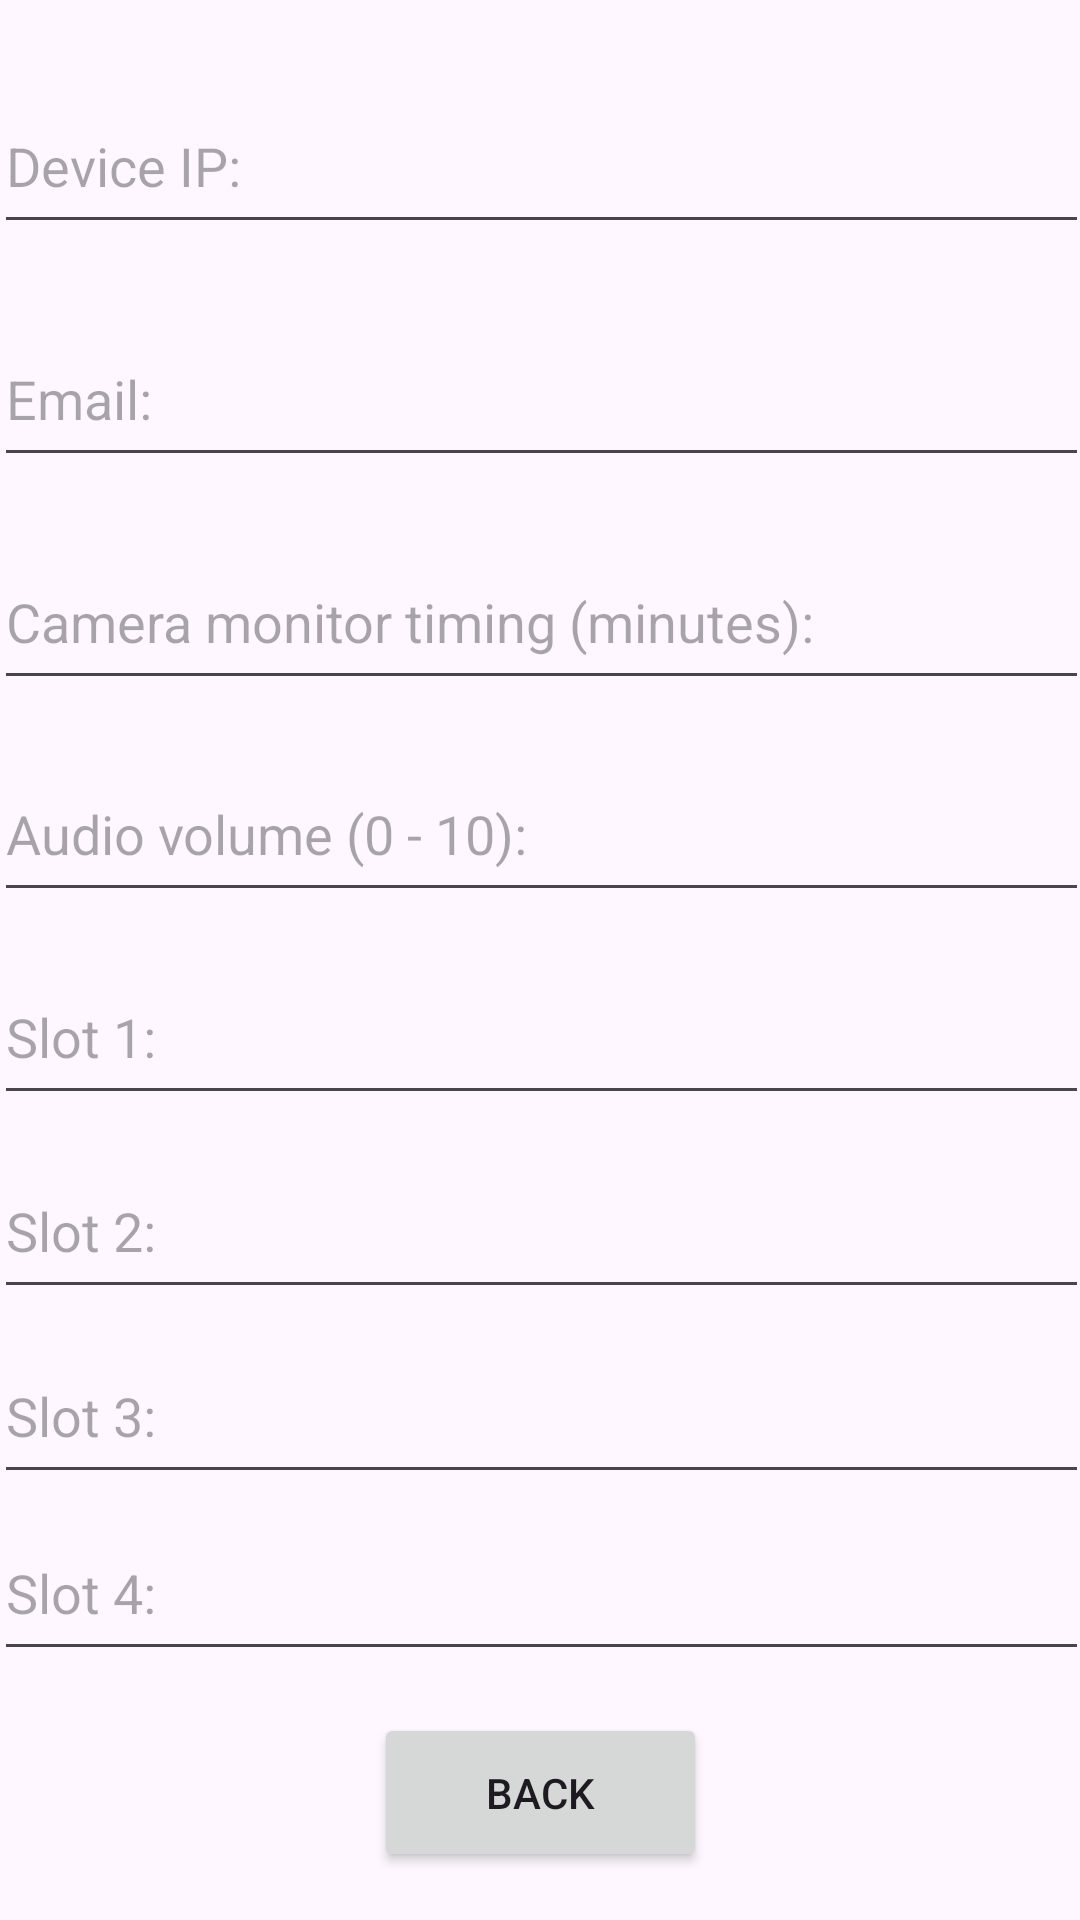

Produce the Android XML layout that renders to this screen, including the resource entries it uses.
<!-- AndroidManifest.xml: application theme Theme.Pillboxv3 -->
<!-- res/layout/activity_rpidetails.xml -->
<?xml version="1.0" encoding="utf-8"?>
<androidx.constraintlayout.widget.ConstraintLayout xmlns:android="http://schemas.android.com/apk/res/android"
    xmlns:app="http://schemas.android.com/apk/res-auto"
    xmlns:tools="http://schemas.android.com/tools"
    android:layout_width="match_parent"
    android:layout_height="match_parent"
    tools:context=".rpidetails">

    <com.google.android.material.textfield.TextInputEditText
        android:id="@+id/med2"
        android:layout_width="365dp"
        android:layout_height="55dp"
        android:hint="Slot 2:"
        android:inputType="text"
        app:layout_constraintBottom_toBottomOf="parent"
        app:layout_constraintEnd_toEndOf="parent"
        app:layout_constraintHorizontal_bias="0.521"
        app:layout_constraintStart_toStartOf="parent"
        app:layout_constraintTop_toBottomOf="@+id/med1"
        app:layout_constraintVertical_bias="0.045" />

    <com.google.android.material.textfield.TextInputEditText
        android:id="@+id/med3"
        android:layout_width="365dp"
        android:layout_height="55dp"
        android:hint="Slot 3:"
        android:inputType="text"
        app:layout_constraintBottom_toBottomOf="parent"
        app:layout_constraintEnd_toEndOf="parent"
        app:layout_constraintHorizontal_bias="0.521"
        app:layout_constraintStart_toStartOf="parent"
        app:layout_constraintTop_toBottomOf="@+id/med2"
        app:layout_constraintVertical_bias="0.045" />

    <com.google.android.material.textfield.TextInputEditText
        android:id="@+id/med4"
        android:layout_width="365dp"
        android:layout_height="55dp"
        android:hint="Slot 4:"
        android:inputType="text"
        app:layout_constraintBottom_toBottomOf="parent"
        app:layout_constraintEnd_toEndOf="parent"
        app:layout_constraintStart_toStartOf="parent"
        app:layout_constraintTop_toBottomOf="@+id/med3"
        app:layout_constraintVertical_bias="0.045" />

    <com.google.android.material.textfield.TextInputEditText
        android:id="@+id/med1"
        android:layout_width="365dp"
        android:layout_height="55dp"
        android:hint="Slot 1:"
        android:inputType="text"
        app:layout_constraintBottom_toBottomOf="parent"
        app:layout_constraintEnd_toEndOf="parent"
        app:layout_constraintStart_toStartOf="parent"
        app:layout_constraintTop_toBottomOf="@+id/audioVolume"
        app:layout_constraintVertical_bias="0.045" />

    <com.google.android.material.textfield.TextInputEditText
        android:id="@+id/audioVolume"
        android:layout_width="365dp"
        android:layout_height="55dp"
        android:hint="Audio volume (0 - 10):"
        android:inputType="number|numberDecimal|numberSigned"
        app:layout_constraintBottom_toBottomOf="parent"
        app:layout_constraintEnd_toEndOf="parent"
        app:layout_constraintHorizontal_bias="0.521"
        app:layout_constraintStart_toStartOf="parent"
        app:layout_constraintTop_toBottomOf="@+id/notificationTime"
        app:layout_constraintVertical_bias="0.045" />

    <com.google.android.material.textfield.TextInputEditText
        android:id="@+id/notificationTime"
        android:layout_width="365dp"
        android:layout_height="55dp"
        android:hint="Camera monitor timing (minutes):"
        android:inputType="number|numberDecimal|numberSigned"
        app:layout_constraintBottom_toBottomOf="parent"
        app:layout_constraintEnd_toEndOf="parent"
        app:layout_constraintStart_toStartOf="parent"
        app:layout_constraintTop_toBottomOf="@+id/deviceEmail"
        app:layout_constraintVertical_bias="0.045" />

    <com.google.android.material.textfield.TextInputEditText
        android:id="@+id/deviceEmail"
        android:layout_width="365dp"
        android:layout_height="55dp"
        android:hint="Email:"
        app:layout_constraintBottom_toBottomOf="parent"
        app:layout_constraintEnd_toEndOf="parent"
        app:layout_constraintHorizontal_bias="0.521"
        app:layout_constraintStart_toStartOf="parent"
        app:layout_constraintTop_toBottomOf="@+id/deviceIP"
        app:layout_constraintVertical_bias="0.045" />

    <Button
        android:id="@+id/backFrmConf"
        android:layout_width="111dp"
        android:layout_height="53dp"
        android:layout_marginBottom="16dp"
        android:onClick="goBackToMain"
        android:text="@string/back"
        app:layout_constraintBottom_toBottomOf="parent"
        app:layout_constraintEnd_toEndOf="parent"
        app:layout_constraintStart_toStartOf="parent" />

    <com.google.android.material.textfield.TextInputEditText
        android:id="@+id/deviceIP"
        android:layout_width="365dp"
        android:layout_height="55dp"
        android:hint="Device IP:"
        app:layout_constraintBottom_toBottomOf="parent"
        app:layout_constraintEnd_toEndOf="parent"
        app:layout_constraintStart_toStartOf="parent"
        app:layout_constraintTop_toTopOf="parent"
        app:layout_constraintVertical_bias="0.045" />

</androidx.constraintlayout.widget.ConstraintLayout>
<!-- resources referenced by this layout -->
<resources>
  <string name="back">Back</string>
  <style name="Theme.Pillboxv3" parent="Base.Theme.Pillboxv3" />
  <style name="Base.Theme.Pillboxv3" parent="Theme.Material3.DayNight.NoActionBar">
          
          
      </style>
</resources>
